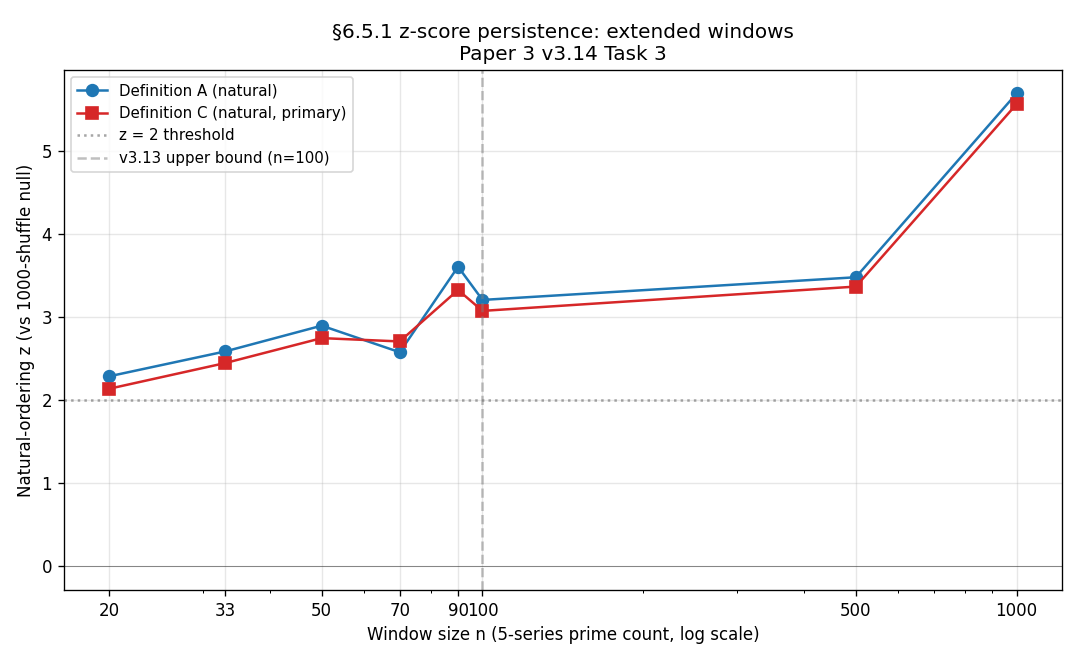

Values plotted in this chart, from the file beside it:
source, definition, n_window, L_eff, T_nat, shuf_mean, shuf_std, z, p_ge, n_distinct
v3.13, A, 20, , , , , 2.29, , 
v3.13, A, 33, , , , , 2.59, , 
v3.13, A, 50, , , , , 2.9, , 
v3.13, A, 70, , , , , 2.58, , 
v3.13, A, 90, , , , , 3.61, , 
v3.13, A, 100, , , , , 3.21, , 
v3.13, C, 20, , , , , 2.14, , 
v3.13, C, 33, , , , , 2.45, , 
v3.13, C, 50, , , , , 2.75, , 
v3.13, C, 70, , , , , 2.71, , 
v3.13, C, 90, , , , , 3.33, , 
v3.13, C, 100, , , , , 3.08, , 
v3.14_anchor, C, 100, 99, 28, 10.46, 5.699, 3.078, 0.0040, 32
v3.14_NEW, A, 500, 500, 72, 25.95, 13.22, 3.483, 0.0010, 67
v3.14_NEW, C, 500, 499, 71, 25.89, 13.38, 3.371, 0.0010, 70
v3.14_NEW, A, 1000, 1000, 141, 32.53, 19.04, 5.698, 0.0000, 90
v3.14_NEW, C, 1000, 999, 140, 32.68, 19.27, 5.569, 0.0000, 91
